Labelled photos from "code", an image-classification folder in robingagpanan/CMSC190_RPGagpanan. The possible labels are: formal, informal.

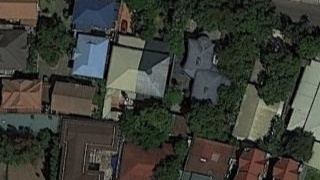
Label: formal

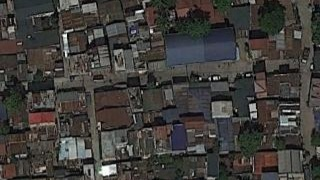
Label: informal

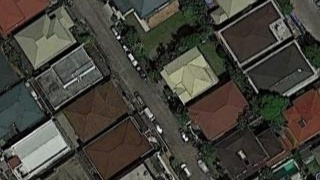
Label: formal

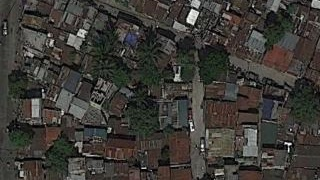
Label: informal
